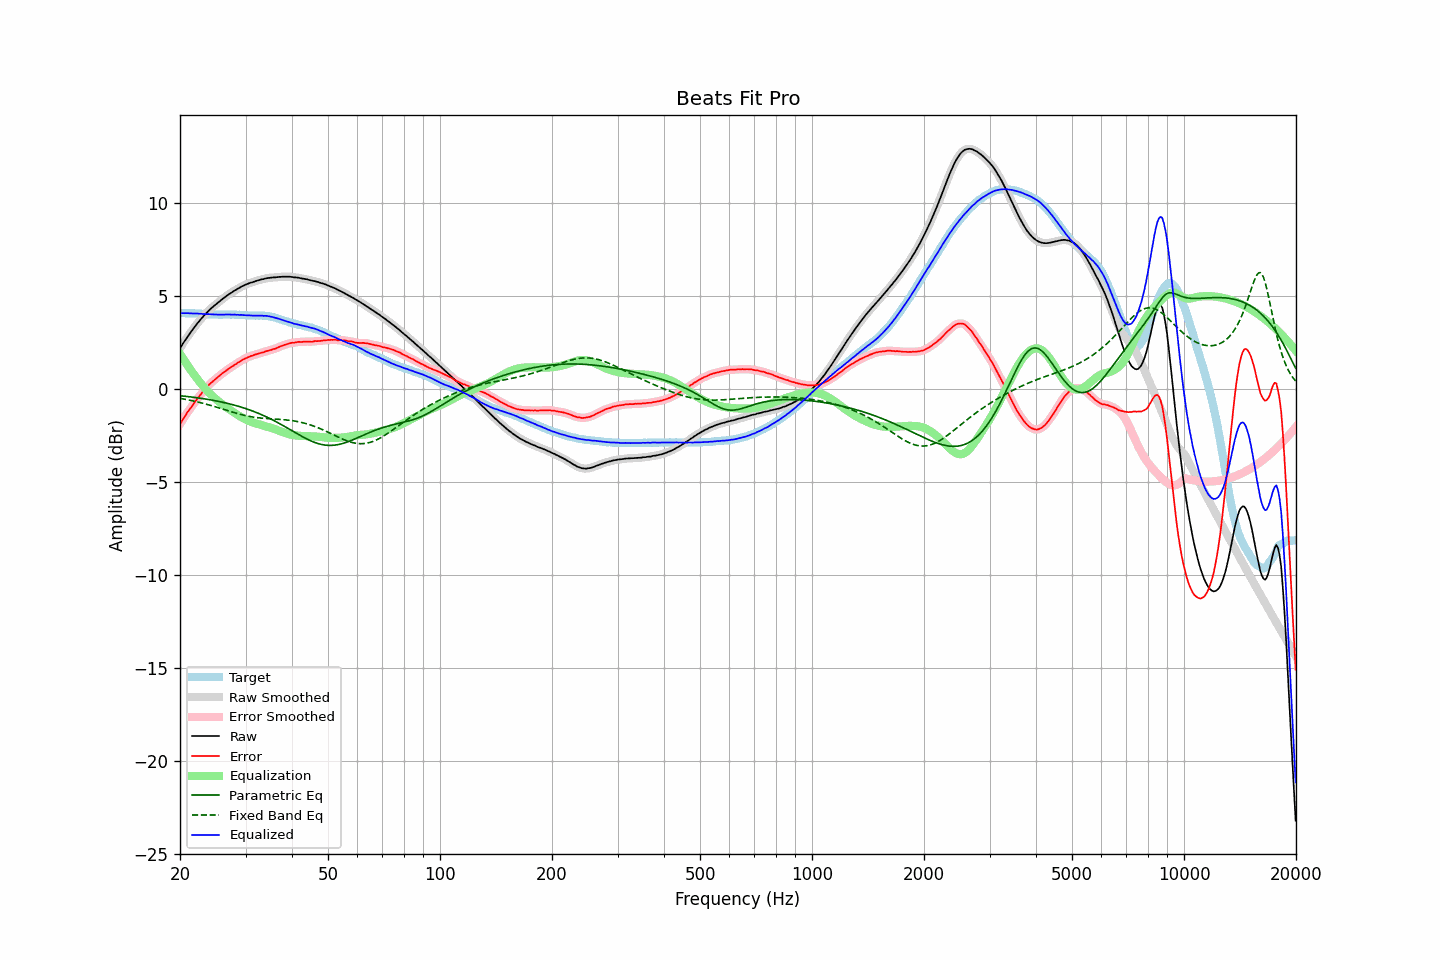

Data behind this chart, as committed beside it:
frequency, raw, error, smoothed, error_smoothed, equalization, parametric_eq, fixed_band_eq, equalized_raw, equalized_smoothed, target
20.00, 2.19, -1.88, 2.18, -1.89, 1.88, -0.37, -0.51, 4.07, 4.07, 4.07
20.20, 2.32, -1.75, 2.32, -1.75, 1.75, -0.38, -0.52, 4.06, 4.07, 4.07
20.40, 2.46, -1.61, 2.46, -1.61, 1.61, -0.38, -0.54, 4.07, 4.07, 4.07
20.61, 2.59, -1.48, 2.59, -1.48, 1.48, -0.39, -0.56, 4.06, 4.07, 4.07
20.81, 2.72, -1.34, 2.72, -1.34, 1.35, -0.40, -0.57, 4.07, 4.07, 4.06
21.02, 2.85, -1.21, 2.84, -1.22, 1.22, -0.41, -0.59, 4.07, 4.06, 4.06
21.23, 2.96, -1.10, 2.96, -1.10, 1.10, -0.42, -0.61, 4.06, 4.06, 4.06
21.44, 3.08, -0.99, 3.08, -0.98, 0.97, -0.44, -0.62, 4.05, 4.06, 4.07
21.66, 3.20, -0.86, 3.20, -0.86, 0.86, -0.45, -0.64, 4.05, 4.05, 4.06
21.87, 3.32, -0.74, 3.32, -0.74, 0.74, -0.46, -0.66, 4.06, 4.05, 4.06
22.09, 3.43, -0.62, 3.43, -0.62, 0.62, -0.47, -0.68, 4.05, 4.05, 4.05
22.31, 3.54, -0.51, 3.54, -0.51, 0.51, -0.48, -0.70, 4.05, 4.05, 4.05
22.54, 3.64, -0.40, 3.64, -0.40, 0.40, -0.49, -0.72, 4.03, 4.04, 4.04
22.76, 3.75, -0.29, 3.74, -0.29, 0.29, -0.51, -0.75, 4.04, 4.03, 4.03
22.99, 3.85, -0.19, 3.84, -0.19, 0.18, -0.52, -0.77, 4.03, 4.03, 4.03
23.22, 3.94, -0.09, 3.94, -0.09, 0.08, -0.53, -0.79, 4.02, 4.02, 4.02
23.45, 4.04, 0.02, 4.04, 0.02, -0.02, -0.55, -0.81, 4.02, 4.02, 4.02
23.69, 4.13, 0.11, 4.13, 0.12, -0.11, -0.56, -0.84, 4.01, 4.02, 4.01
23.92, 4.22, 0.22, 4.22, 0.21, -0.20, -0.58, -0.86, 4.02, 4.01, 4.00
24.16, 4.30, 0.30, 4.30, 0.30, -0.29, -0.59, -0.89, 4.01, 4.01, 4.00
24.40, 4.37, 0.37, 4.37, 0.37, -0.37, -0.61, -0.91, 4.00, 4.00, 4.00
24.65, 4.45, 0.45, 4.45, 0.44, -0.45, -0.62, -0.94, 4.00, 4.00, 4.00
24.89, 4.52, 0.52, 4.52, 0.52, -0.53, -0.64, -0.96, 3.99, 3.99, 4.00
25.14, 4.59, 0.59, 4.59, 0.59, -0.60, -0.66, -0.99, 3.99, 3.99, 4.00
25.39, 4.66, 0.67, 4.66, 0.67, -0.67, -0.67, -1.01, 3.99, 3.99, 3.99
25.65, 4.73, 0.74, 4.73, 0.74, -0.74, -0.69, -1.04, 3.99, 3.99, 3.99
25.91, 4.80, 0.81, 4.80, 0.81, -0.81, -0.71, -1.07, 3.99, 3.99, 3.99
26.16, 4.87, 0.87, 4.86, 0.87, -0.87, -0.73, -1.10, 4.00, 3.99, 4.00
26.43, 4.93, 0.93, 4.93, 0.94, -0.94, -0.75, -1.12, 3.99, 3.99, 3.99
26.69, 5.00, 1.00, 5.00, 1.00, -1.00, -0.77, -1.15, 4.00, 3.99, 3.99
26.96, 5.06, 1.06, 5.06, 1.06, -1.06, -0.79, -1.18, 3.99, 3.99, 3.99
27.23, 5.12, 1.13, 5.11, 1.12, -1.12, -0.81, -1.20, 4.00, 3.99, 3.99
27.50, 5.17, 1.18, 5.17, 1.18, -1.18, -0.83, -1.23, 3.99, 3.99, 3.99
27.77, 5.23, 1.23, 5.23, 1.23, -1.24, -0.85, -1.26, 3.99, 3.99, 4.00
28.05, 5.29, 1.30, 5.28, 1.29, -1.29, -0.88, -1.28, 3.99, 3.99, 3.99
28.33, 5.33, 1.34, 5.33, 1.35, -1.35, -0.90, -1.31, 3.98, 3.98, 3.99
28.62, 5.39, 1.41, 5.38, 1.40, -1.40, -0.93, -1.33, 3.98, 3.98, 3.98
28.90, 5.43, 1.44, 5.43, 1.46, -1.46, -0.95, -1.35, 3.97, 3.97, 3.98
29.19, 5.49, 1.52, 5.48, 1.51, -1.51, -0.98, -1.38, 3.98, 3.97, 3.97
29.48, 5.53, 1.57, 5.53, 1.56, -1.56, -1.01, -1.40, 3.97, 3.97, 3.96
29.78, 5.57, 1.61, 5.57, 1.61, -1.61, -1.03, -1.42, 3.96, 3.96, 3.96
30.08, 5.61, 1.65, 5.60, 1.65, -1.65, -1.06, -1.44, 3.96, 3.95, 3.96
30.38, 5.64, 1.69, 5.64, 1.69, -1.69, -1.09, -1.46, 3.95, 3.95, 3.95
30.68, 5.68, 1.73, 5.67, 1.73, -1.73, -1.12, -1.48, 3.95, 3.95, 3.94
30.99, 5.71, 1.76, 5.70, 1.76, -1.76, -1.15, -1.49, 3.95, 3.94, 3.94
31.30, 5.73, 1.79, 5.73, 1.79, -1.79, -1.18, -1.51, 3.93, 3.94, 3.94
31.61, 5.76, 1.82, 5.76, 1.82, -1.82, -1.22, -1.52, 3.94, 3.94, 3.94
31.93, 5.79, 1.85, 5.79, 1.85, -1.85, -1.25, -1.53, 3.94, 3.94, 3.94
32.24, 5.82, 1.87, 5.82, 1.88, -1.88, -1.29, -1.54, 3.94, 3.94, 3.94
32.57, 5.84, 1.91, 5.84, 1.90, -1.90, -1.32, -1.56, 3.94, 3.94, 3.93
32.89, 5.87, 1.93, 5.86, 1.93, -1.93, -1.36, -1.56, 3.94, 3.94, 3.94
33.22, 5.89, 1.95, 5.88, 1.95, -1.95, -1.40, -1.57, 3.94, 3.93, 3.94
33.55, 5.90, 1.96, 5.91, 1.97, -1.98, -1.43, -1.58, 3.92, 3.93, 3.93
33.89, 5.93, 2.01, 5.93, 2.00, -2.00, -1.47, -1.59, 3.93, 3.92, 3.92
34.23, 5.95, 2.04, 5.94, 2.03, -2.03, -1.51, -1.59, 3.92, 3.92, 3.91
34.57, 5.96, 2.05, 5.96, 2.06, -2.05, -1.55, -1.60, 3.91, 3.91, 3.91
34.92, 5.97, 2.08, 5.97, 2.08, -2.08, -1.60, -1.61, 3.89, 3.89, 3.88
35.27, 5.98, 2.10, 5.98, 2.10, -2.11, -1.64, -1.61, 3.87, 3.87, 3.88
35.62, 5.99, 2.14, 5.98, 2.13, -2.13, -1.68, -1.62, 3.85, 3.85, 3.85
35.97, 5.99, 2.15, 5.99, 2.16, -2.16, -1.73, -1.62, 3.82, 3.83, 3.83
... 635 more rows
